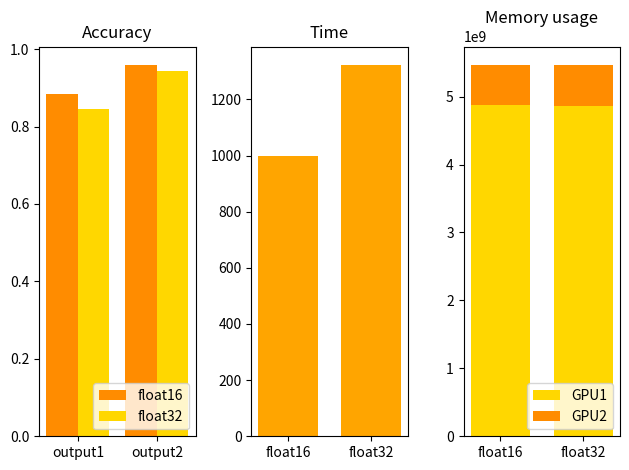

Reproduce this figure in Python.
'''
Create plots for speed optimization result
'''

import matplotlib.pyplot as plt
import numpy as np

x = ['output1', 'output2']
base_acc = [0.8845, 0.9588]
base_time = 998.1831
base_gpu1 = [4872746752, 7204740608]
base_gpu2 = [592120320, 5063051776]

gpu1_acc = [0.8617, 0.9494]
gpu1_time = 1249.436
gpu1_mem = [4873275136, 7090025728]

noXLA_acc = [0.8466, 0.9433]
noXLA_time = 1285.3337
noXLA_gpu1 = [4869491456, 7621772800]
noXLA_gpu2 = [599273984, 5484239360]

f32_acc = [0.8466, 0.9433]
f32_time = 1322.106
f32_gpu1 = [4869113600, 7609946112]
f32_gpu2 = [589446656, 5490722816]

ind = np.arange(2)
ind2 = [0.3, 1.0]
time = [base_time, f32_time]
mem1 = [base_gpu1[0], f32_gpu1[0]]
mem2 = [base_gpu2[0], f32_gpu2[0]]
l = ['float16', 'float32']

fig, (ax1, ax2, ax3) = plt.subplots(1, 3)
ax1.bar(ind, base_acc, width=0.4, color='darkorange')
ax1.bar(ind+0.4, f32_acc, width=0.4, color='gold')
ax1.set_xticks(ind+0.2) 
ax1.set_xticklabels(x)
ax1.legend(l,loc='lower right')
ax1.set_title('Accuracy')
ax2.bar(ind2, time, width=0.5, color='orange', align='center')
ax2.set_xticks(ind2) 
ax2.set_xticklabels(l)
ax2.set_title('Time')
ax3.bar(ind2, mem1, width=0.5, color='gold', align='center')
ax3.bar(ind2, mem2, bottom=mem1, width=0.5, color='darkorange', align='center')
ax3.set_xticks(ind2) 
ax3.set_xticklabels(l)
ax3.legend(['GPU1', 'GPU2'],loc='lower right')
ax3.set_title('Memory usage')
 
plt.tight_layout()
plt.show()